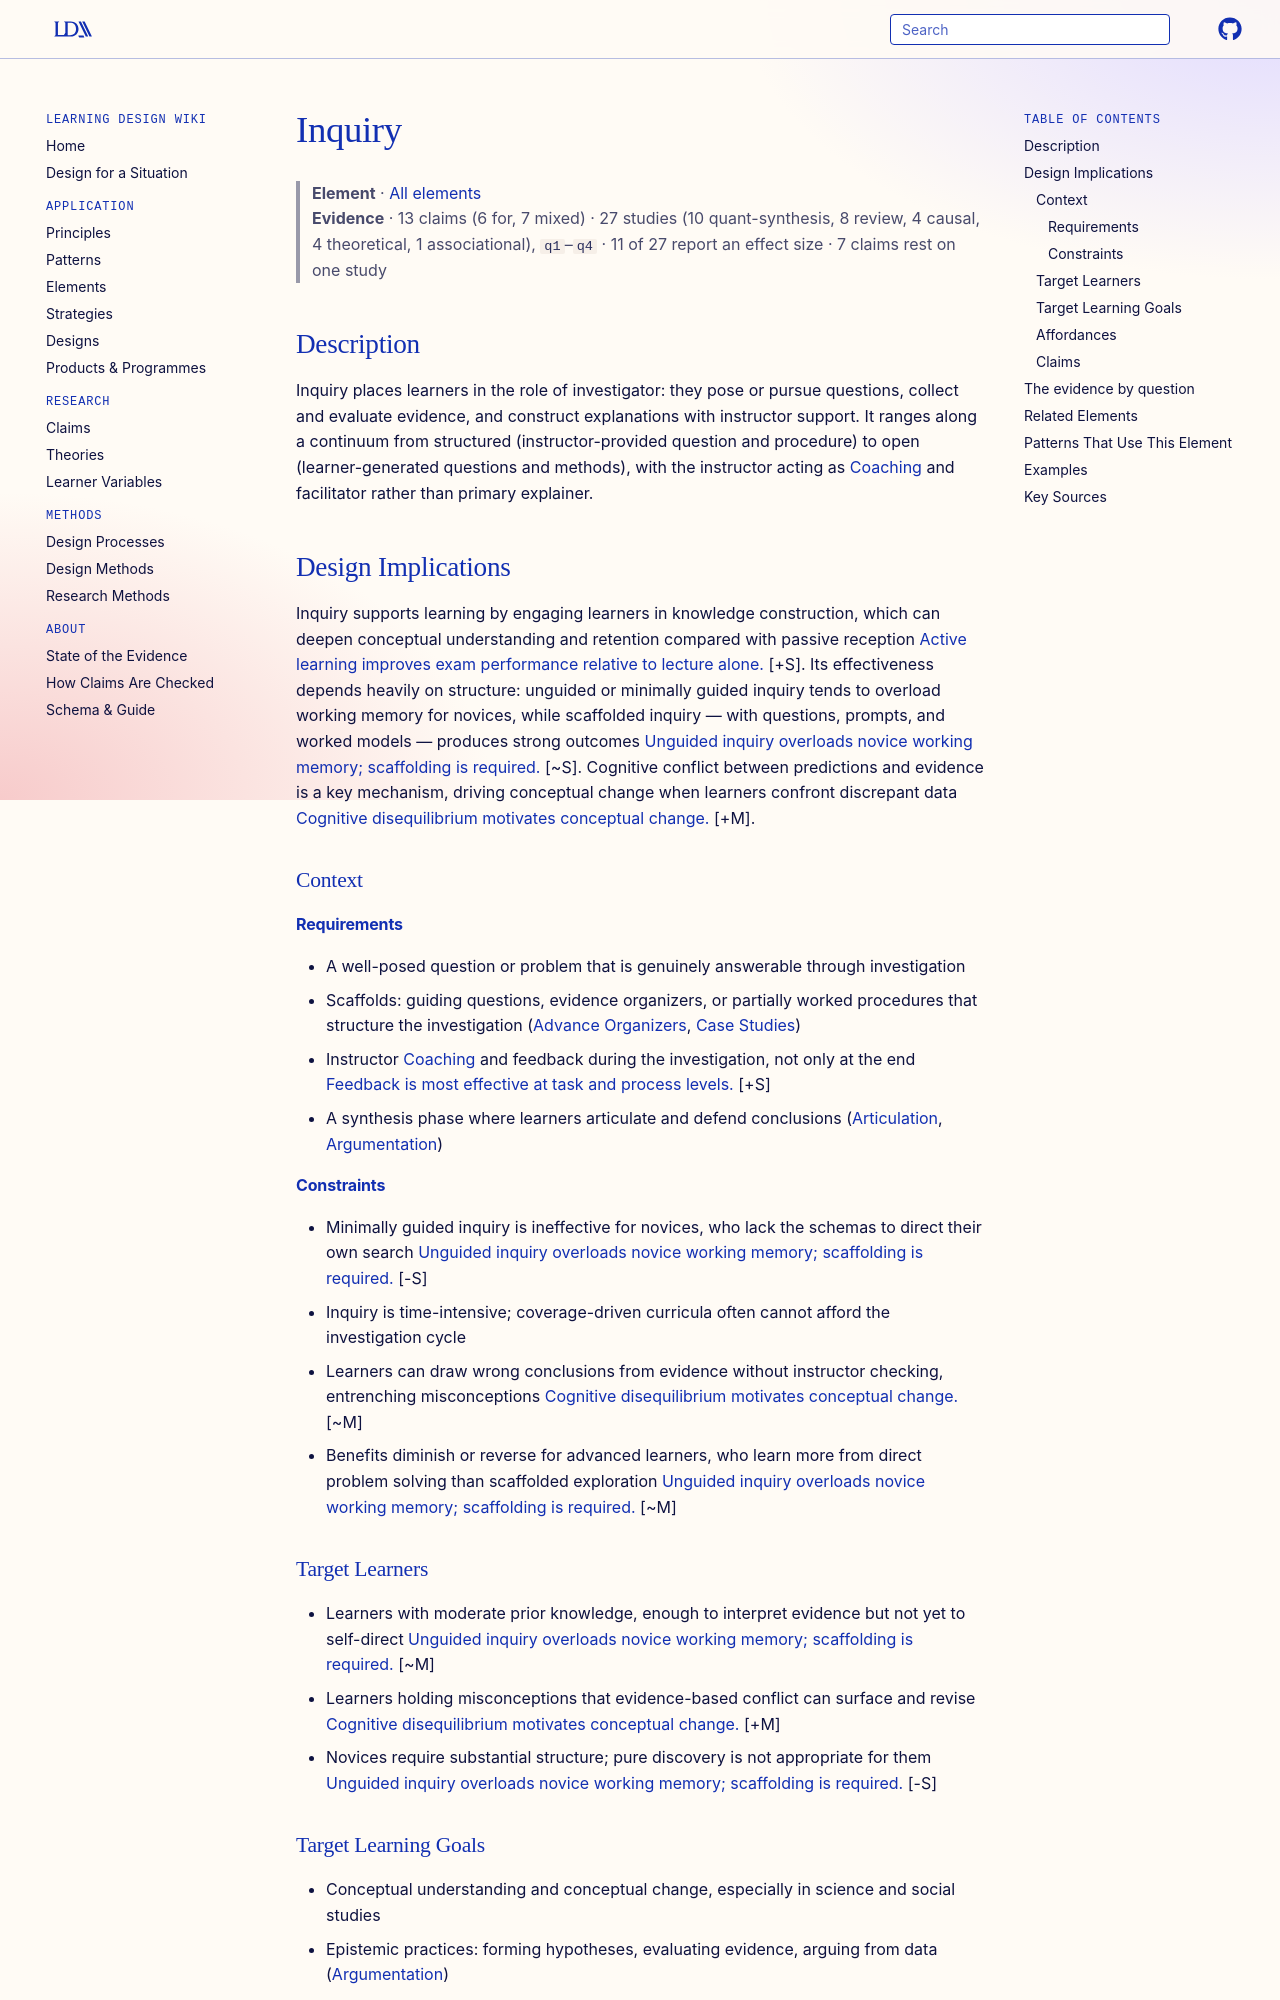

repository: Learning-Design-Alliance/learning-wiki · page: elements/inquiry/index.html · generator: mkdocs

---
type: element
id: inquiry
title: Inquiry
description: Learners investigate questions, problems, or phenomena — generating questions, gathering evidence, and drawing conclusions — rather than receiving explanations directly.
canonical: true
status: review
generated:
  by: "claude/unspecified"
  at: 2026-08-29
---

# Inquiry

> **Element** · [All elements](index.md)
> **Evidence** · 13 claims (6 for, 7 mixed) · 27 studies (10 quant-synthesis, 8 review, 4 causal, 4 theoretical, 1 associational), `q1`–`q4` · 11 of 27 report an effect size · 7 claims rest on one study

## Description
Inquiry places learners in the role of investigator: they pose or pursue questions, collect and evaluate evidence, and construct explanations with instructor support. It ranges along a continuum from structured (instructor-provided question and procedure) to open (learner-generated questions and methods), with the instructor acting as [Coaching](coaching.md) and facilitator rather than primary explainer.

## Design Implications

Inquiry supports learning by engaging learners in knowledge construction, which can deepen conceptual understanding and retention compared with passive reception [Active learning improves exam performance relative to lecture alone.](../claims/active-learning-improves-exam-performance.md) [+S]. Its effectiveness depends heavily on structure: unguided or minimally guided inquiry tends to overload working memory for novices, while scaffolded inquiry — with questions, prompts, and worked models — produces strong outcomes [Unguided inquiry overloads novice working memory; scaffolding is required.](../claims/expertise-reversal-effect.md) [~S]. Cognitive conflict between predictions and evidence is a key mechanism, driving conceptual change when learners confront discrepant data [Cognitive disequilibrium motivates conceptual change.](../claims/cognitive-disequilibrium-motivates-conceptual-change.md) [+M].

### Context
#### Requirements
- A well-posed question or problem that is genuinely answerable through investigation
- Scaffolds: guiding questions, evidence organizers, or partially worked procedures that structure the investigation ([Advance Organizers](advance-organizers.md), [Case Studies](case-studies.md))
- Instructor [Coaching](coaching.md) and feedback during the investigation, not only at the end [Feedback is most effective at task and process levels.](../claims/feedback-most-effective-at-task-and-process-levels.md) [+S]
- A synthesis phase where learners articulate and defend conclusions ([Articulation](articulation.md), [Argumentation](argumentation.md))

#### Constraints
- Minimally guided inquiry is ineffective for novices, who lack the schemas to direct their own search [Unguided inquiry overloads novice working memory; scaffolding is required.](../claims/expertise-reversal-effect.md) [-S]
- Inquiry is time-intensive; coverage-driven curricula often cannot afford the investigation cycle
- Learners can draw wrong conclusions from evidence without instructor checking, entrenching misconceptions [Cognitive disequilibrium motivates conceptual change.](../claims/cognitive-disequilibrium-motivates-conceptual-change.md) [~M]
- Benefits diminish or reverse for advanced learners, who learn more from direct problem solving than scaffolded exploration [Unguided inquiry overloads novice working memory; scaffolding is required.](../claims/expertise-reversal-effect.md) [~M]

### Target Learners
- Learners with moderate prior knowledge, enough to interpret evidence but not yet to self-direct [Unguided inquiry overloads novice working memory; scaffolding is required.](../claims/expertise-reversal-effect.md) [~M]
- Learners holding misconceptions that evidence-based conflict can surface and revise [Cognitive disequilibrium motivates conceptual change.](../claims/cognitive-disequilibrium-motivates-conceptual-change.md) [+M]
- Novices require substantial structure; pure discovery is not appropriate for them [Unguided inquiry overloads novice working memory; scaffolding is required.](../claims/expertise-reversal-effect.md) [-S]

### Target Learning Goals
- Conceptual understanding and conceptual change, especially in science and social studies
- Epistemic practices: forming hypotheses, evaluating evidence, arguing from data ([Argumentation](argumentation.md))
- Transferable investigative and self-directed learning skills
